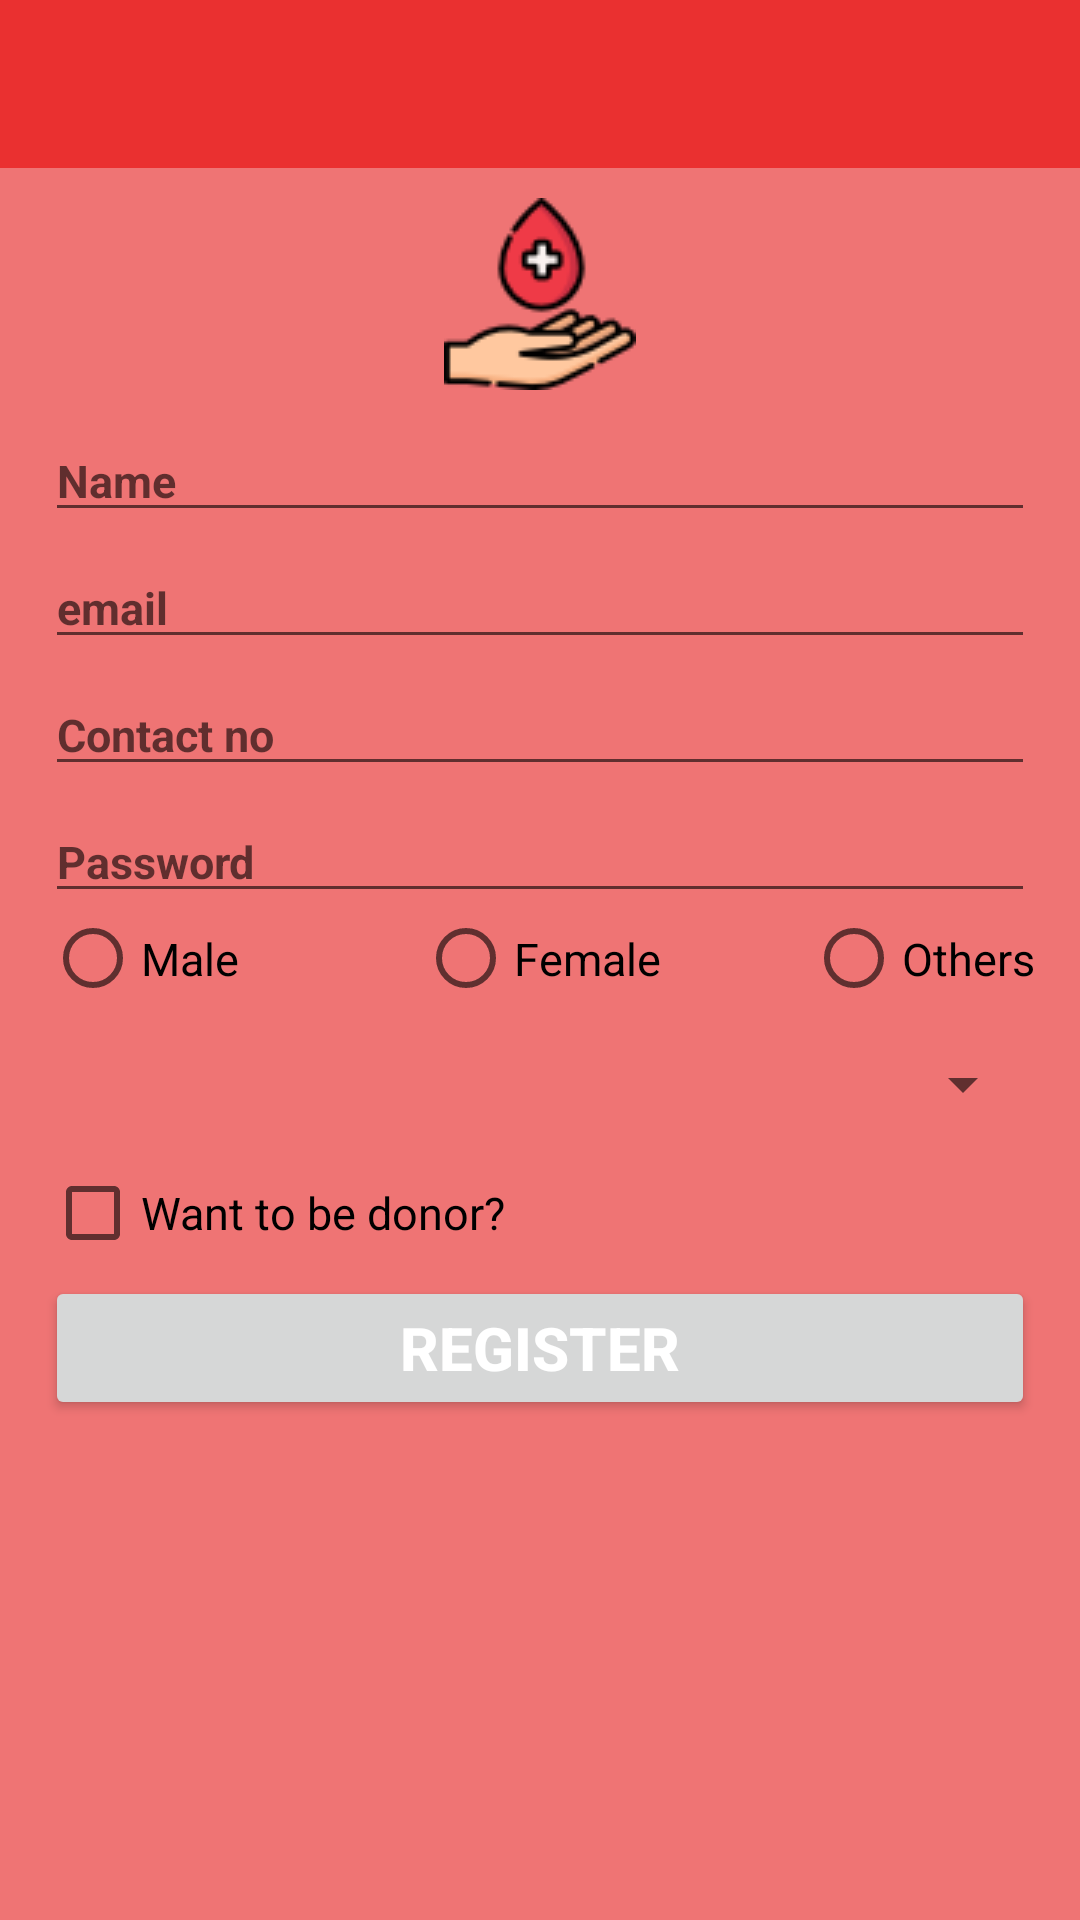

Produce the Android XML layout that renders to this screen, including the resource entries it uses.
<!-- AndroidManifest.xml: application theme AppTheme -->
<!-- res/layout/activity_register.xml -->
<?xml version="1.0" encoding="utf-8"?>

<LinearLayout
    xmlns:android="http://schemas.android.com/apk/res/android"
    xmlns:app="http://schemas.android.com/apk/res-auto"
    xmlns:tools="http://schemas.android.com/tools"
    android:layout_width="match_parent"
    android:layout_height="match_parent"
    android:background="#ef7474"
    android:orientation="vertical"

    tools:context="com.ram.bloodbank.Register">
    <include
        android:layout_height="wrap_content"
        android:layout_width="match_parent"
        layout="@layout/toolbar_layout"/>


    <ImageView
        android:layout_width="match_parent"
        android:layout_height="wrap_content"
        android:visibility="visible"
        android:src="@drawable/blood_donate"
        android:layout_margin="10sp"
        style="@style/myStyle"/>

    <EditText
        android:layout_width="match_parent"
        android:layout_height="wrap_content"
        android:id="@+id/et1"
        android:hint="Name"
        android:textColor="#fff"
        android:textStyle="bold"

        style="@style/myStyle" />
    <EditText
        android:layout_width="match_parent"
        android:layout_height="wrap_content"
        android:id="@+id/et2"
        android:hint="email"
        android:textColor="#fff"
        android:textStyle="bold"

        style="@style/myStyle"/>
    <EditText
        android:layout_width="match_parent"
        android:layout_height="wrap_content"
        android:id="@+id/et3"
        android:hint="Contact no"
        android:textColor="#fff"
        android:textStyle="bold"

        style="@style/myStyle"/>
    <EditText
        android:layout_width="match_parent"
        android:layout_height="wrap_content"
        android:id="@+id/et4"
        android:hint="Password"
        android:inputType="textPassword"
        android:textColor="#fff"
        android:textStyle="bold"

        style="@style/myStyle"/>

    <RadioGroup
        android:layout_width="match_parent"
        android:layout_height="wrap_content"

        style="@style/myStyle"
        android:id="@+id/radiogroup">
        <RelativeLayout
            android:layout_width="match_parent"
            android:layout_height="20sp">


            <RadioButton
                android:layout_width="wrap_content"
                android:layout_height="wrap_content"
                android:text="Male"
                android:textSize="15sp"
                android:id="@+id/rb1"/>

            <RadioButton
                android:layout_width="wrap_content"
                android:layout_height="wrap_content"
                android:layout_alignParentTop="true"
                android:layout_centerHorizontal="true"
                android:text="Female"
                android:textSize="15sp"
                android:id="@+id/rb2"/>

            <RadioButton
                android:layout_width="wrap_content"
                android:layout_height="wrap_content"
                android:layout_alignParentEnd="true"
                android:layout_alignParentRight="true"
                android:layout_alignParentTop="true"
                android:text="Others"
                android:textSize="15sp"
                android:id="@+id/rb3"/>
        </RelativeLayout>


    </RadioGroup>
    <Spinner
        android:layout_width="match_parent"
        android:layout_height="wrap_content"
        android:layout_margin="15sp"
        android:id="@+id/spin"
        android:autofillHints="Blood Group">

    </Spinner>

    <CheckBox
        style="@style/myStyle"
        android:layout_width="match_parent"
        android:layout_height="wrap_content"
        android:text="Want to be donor?" />
    <Button
        android:layout_width="match_parent"
        android:layout_height="wrap_content"
        android:text="Register"
        android:textColor="#fff"
        android:textStyle="bold"
        android:textSize="20dp"
        android:id="@+id/b1"
        style="@style/myStyle"
        />



</LinearLayout>
<!-- res/layout/toolbar_layout.xml (included above) -->
<?xml version="1.0" encoding="utf-8"?>

<android.support.v7.widget.Toolbar
    xmlns:app="http://schemas.android.com/apk/res-auto"
    xmlns:android="http://schemas.android.com/apk/res/android"
    android:layout_width="match_parent" android:layout_height="wrap_content"
    android:background="#ea3030"
    android:minHeight="?attr/actionBarSize"
    android:fitsSystemWindows="true"
    android:id="@+id/toolbar"
    android:theme="@style/Theme.AppCompat.DayNight.DarkActionBar"

    >

</android.support.v7.widget.Toolbar>
<!-- resources referenced by this layout -->
<resources>
  <!-- drawable blood_donate: png bitmap (drawable-v24, 3916 bytes) -->
  <style name="myStyle">
  
          <item name="android:layout_marginLeft">15sp</item>
          <item name="android:layout_marginRight">15sp</item>
          <item name="android:textSize">15sp</item>
          <item name="android:layout_marginBottom">5sp</item>
      </style>
  <style name="AppTheme" parent="Theme.AppCompat.Light.NoActionBar">
          
          <item name="colorAccent">@color/colorAccent</item>
          <item name="colorPrimary">@color/colorPrimary</item>
          <item name="colorPrimaryDark">@color/colorPrimaryDark</item>
  
      </style>
  <!-- not gathered from this repository: default colours our renderer supplied (Android Studio template values) -->
  <color name="colorPrimary">#FF6200EE</color>
  <color name="colorPrimaryDark">#FF3700B3</color>
  <color name="colorAccent">#FF03DAC5</color>
</resources>
